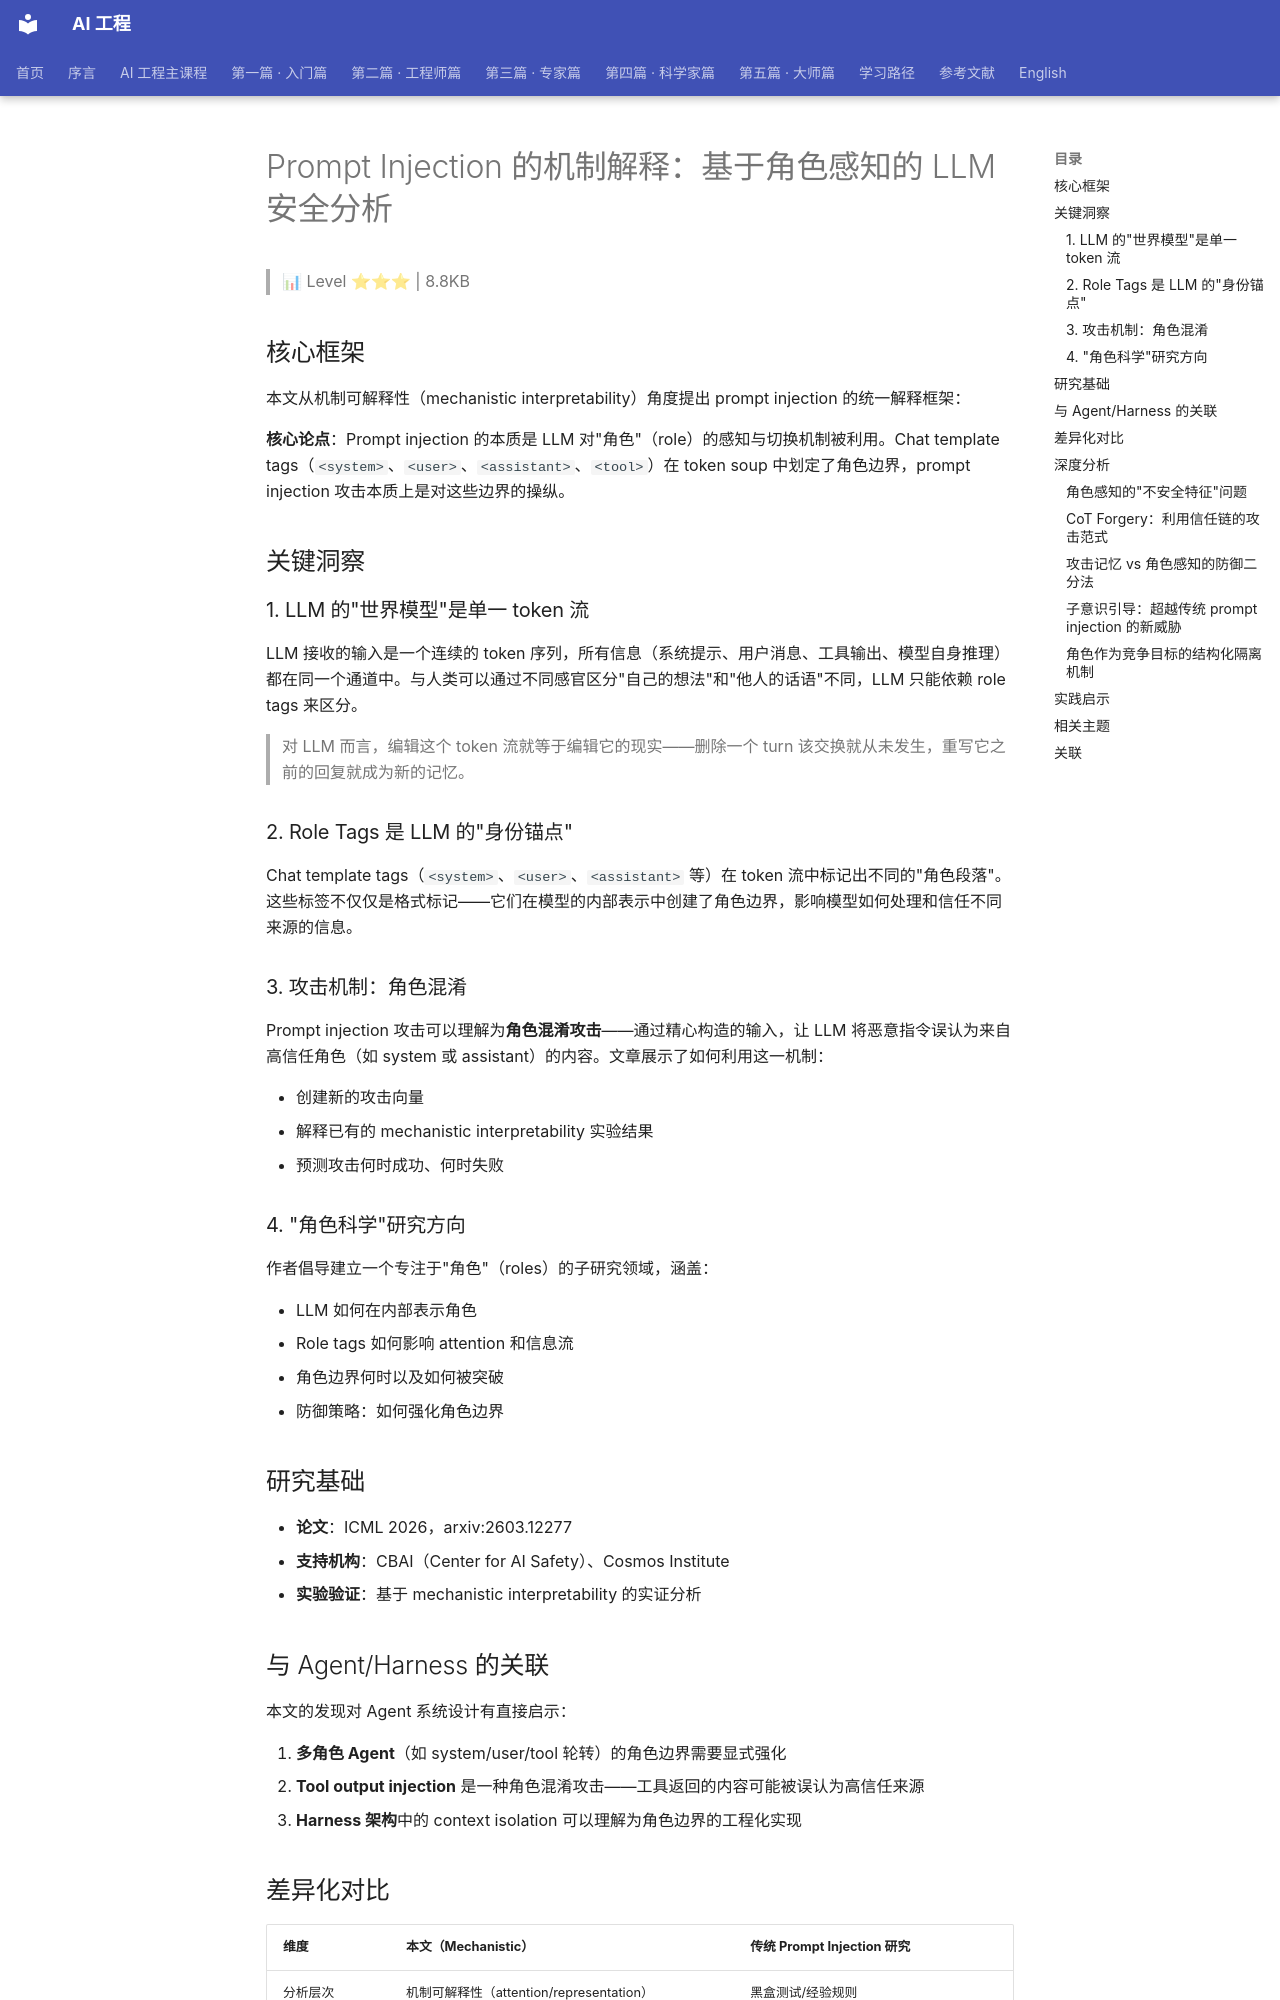

repository: QianJinGuo/wiki-book · page: ch19/003-prompt-injection-llm.html · generator: mkdocs

# Prompt Injection 的机制解释：基于角色感知的 LLM 安全分析

> 📊 Level ⭐⭐⭐ | 8.8KB

## 核心框架

本文从机制可解释性（mechanistic interpretability）角度提出 prompt injection 的统一解释框架：

**核心论点**：Prompt injection 的本质是 LLM 对"角色"（role）的感知与切换机制被利用。Chat template tags（`<system>`、`<user>`、`<assistant>`、`<tool>`）在 token soup 中划定了角色边界，prompt injection 攻击本质上是对这些边界的操纵。

## 关键洞察

### 1. LLM 的"世界模型"是单一 token 流

LLM 接收的输入是一个连续的 token 序列，所有信息（系统提示、用户消息、工具输出、模型自身推理）都在同一个通道中。与人类可以通过不同感官区分"自己的想法"和"他人的话语"不同，LLM 只能依赖 role tags 来区分。

> 对 LLM 而言，编辑这个 token 流就等于编辑它的现实——删除一个 turn 该交换就从未发生，重写它之前的回复就成为新的记忆。

### 2. Role Tags 是 LLM 的"身份锚点"

Chat template tags（`<system>`、`<user>`、`<assistant>` 等）在 token 流中标记出不同的"角色段落"。这些标签不仅仅是格式标记——它们在模型的内部表示中创建了角色边界，影响模型如何处理和信任不同来源的信息。

### 3. 攻击机制：角色混淆

Prompt injection 攻击可以理解为**角色混淆攻击**——通过精心构造的输入，让 LLM 将恶意指令误认为来自高信任角色（如 system 或 assistant）的内容。文章展示了如何利用这一机制：

- 创建新的攻击向量
- 解释已有的 mechanistic interpretability 实验结果
- 预测攻击何时成功、何时失败

### 4. "角色科学"研究方向

作者倡导建立一个专注于"角色"（roles）的子研究领域，涵盖：

- LLM 如何在内部表示角色
- Role tags 如何影响 attention 和信息流
- 角色边界何时以及如何被突破
- 防御策略：如何强化角色边界

## 研究基础

- **论文**：ICML 2026，arxiv:2603.12277
- **支持机构**：CBAI（Center for AI Safety）、Cosmos Institute
- **实验验证**：基于 mechanistic interpretability 的实证分析

## 与 Agent/Harness 的关联

本文的发现对 Agent 系统设计有直接启示：

1. **多角色 Agent**（如 system/user/tool 轮转）的角色边界需要显式强化
2. **Tool output injection** 是一种角色混淆攻击——工具返回的内容可能被误认为高信任来源
3. **Harness 架构**中的 context isolation 可以理解为角色边界的工程化实现

## 差异化对比

| 维度 | 本文（Mechanistic） | 传统 Prompt Injection 研究 |
|------|---------------------|---------------------------|
| 分析层次 | 机制可解释性（attention/representation） | 黑盒测试/经验规则 |
| 核心概念 | Role tags 作为身份锚点 | 输入过滤/指令隔离 |
| 攻击模型 | 角色混淆（role confusion） | 指令覆盖（instruction override） |
| 防御思路 | 强化角色边界 | 输入净化/输出检查 |
| 论文来源 | ICML 2026 (arxiv:2603.12277) | 多为 arxiv preprints |

## 深度分析
